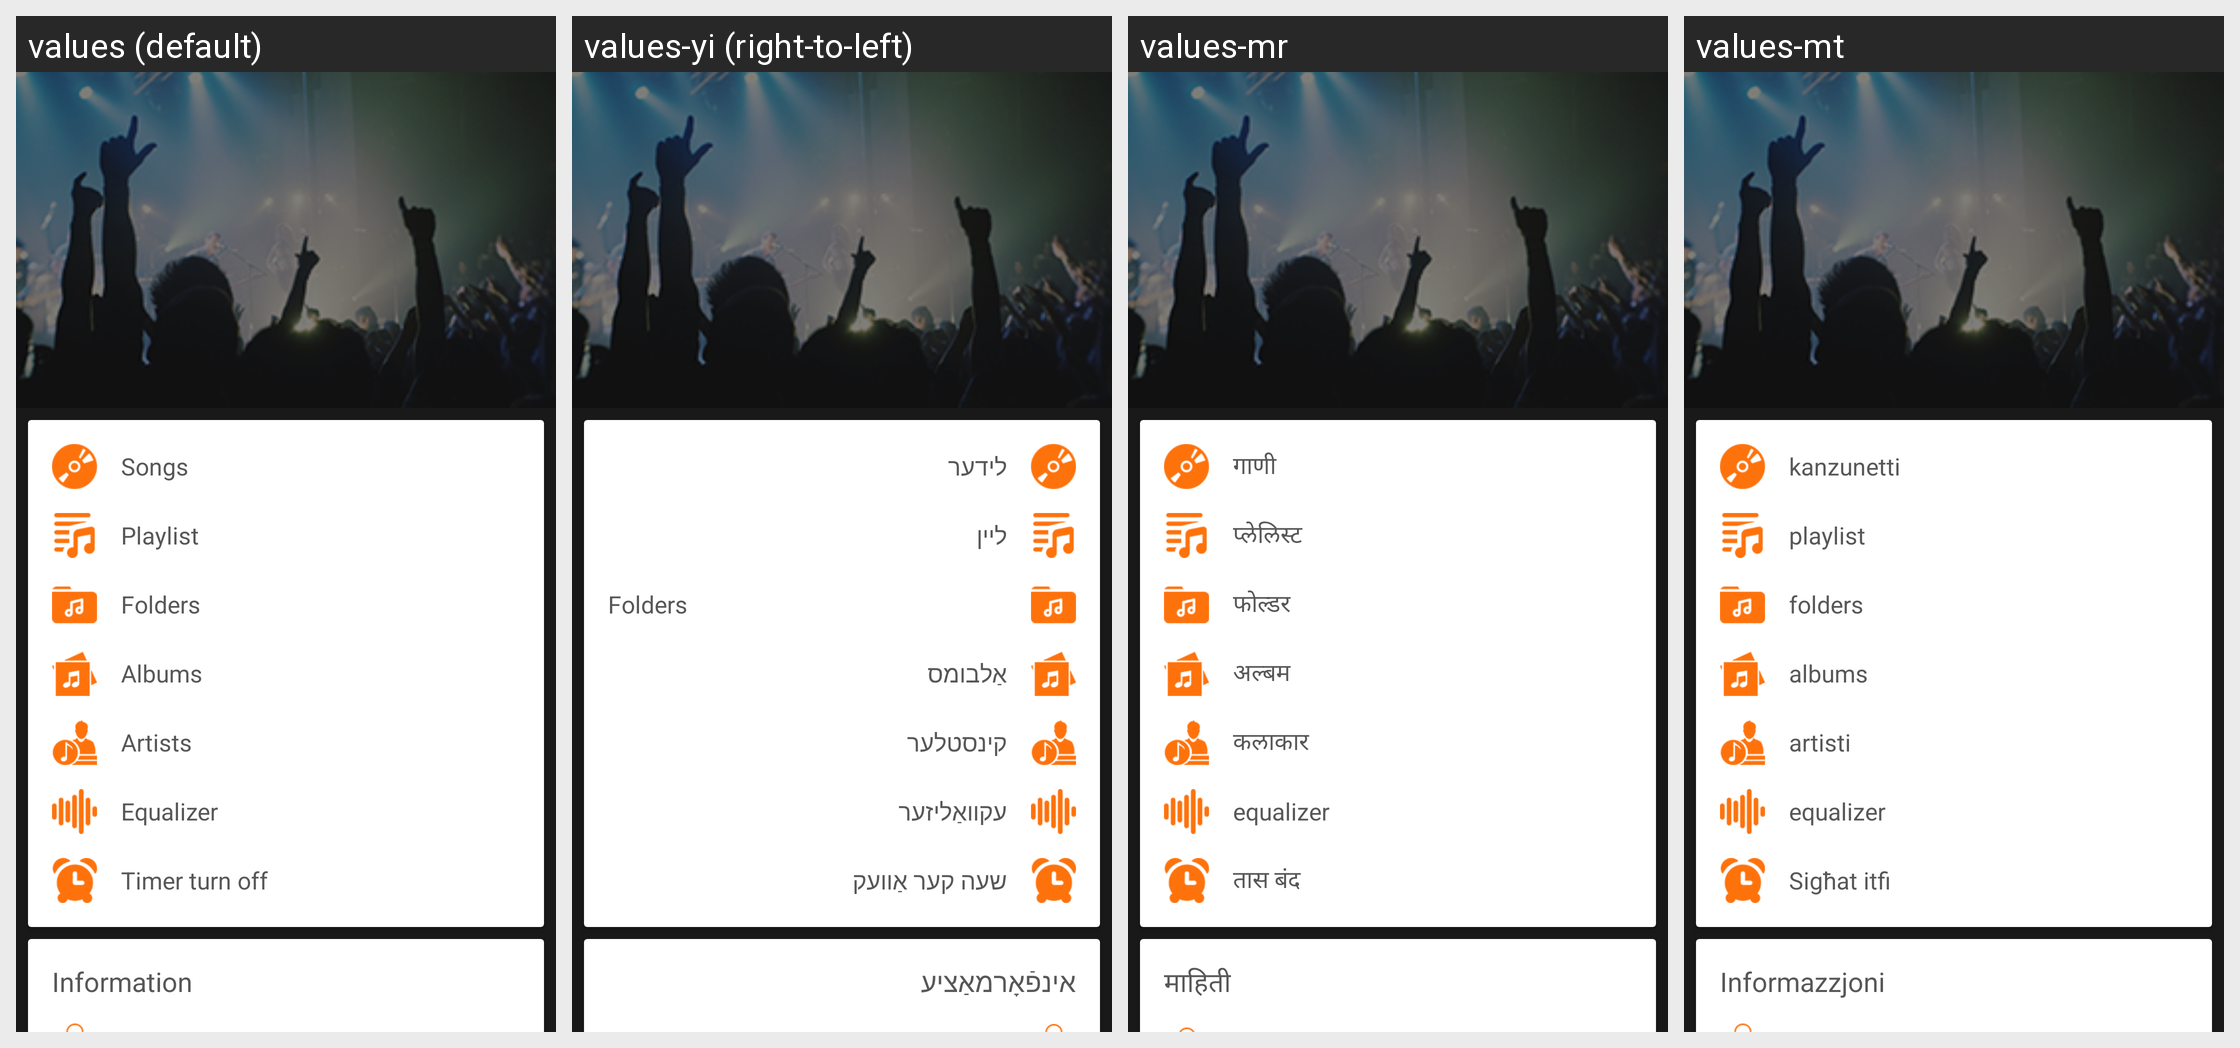

This grid shows one Android layout under several languages. Give, for every string resource on the screen, its name, the default text and each shown locale's text.
Android screen res/layout/nav_menu.xml rendered under 4 locales, left to right: values (default), values-yi (right-to-left), values-mr, values-mt. Device: Nexus 5 (rendered at 1080×1920; each locale shown at half size, 540×960, under a caption strip naming it); theme AppTheme.
Other locales in the repository, not shown: values-af, values-am, values-ar, values-az, values-be, values-bg, values-bn, values-bs, values-ca, values-cs, values-cy, values-da, values-de, values-el, values-en, values-es, values-et, values-eu, values-fa, values-fi, values-fr-rCA, values-ga, values-gd, values-gl, values-gu, values-hi, values-hr, values-ht, values-hu, values-hy, values-id, values-in, values-is, values-it, values-ja, values-ka, values-kk, values-km-rKH, values-kn, values-ko, values-ky, values-lb, values-lo, values-lt, values-lv, values-mg, values-mi, values-mk, values-ml, values-mn-rMN, values-ms, values-my, values-nb, values-ne, values-nl, values-no, values-pa, values-pl, values-pt, values-ro, values-ru, values-si, values-sk, values-sl, values-sq, values-sr, values-su, values-sv, values-sw, values-ta, values-te, values-tg, values-th, values-tl, values-tr, values-uk, values-ur, values-uz, values-vi, values-xh, values-zh, values-zh-rTW, values-zu.
Strings drawn on this screen, with the default value and each locale's value (text and hints the layout hard-codes, and strings that could not be matched under every locale, appear in the picture but are not listed):

songs
  values: Songs
  values-yi: לידער
  values-mr: गाणी
  values-mt: kanzunetti

playlist
  values: Playlist
  values-yi: ליין
  values-mr: प्लेलिस्ट
  values-mt: playlist

folders
  values: Folders
  values-yi: Folders
  values-mr: फोल्डर
  values-mt: folders

albums
  values: Albums
  values-yi: אַלבומס
  values-mr: अल्बम
  values-mt: albums

artists
  values: Artists
  values-yi: קינסטלער
  values-mr: कलाकार
  values-mt: artisti

equalizer
  values: Equalizer
  values-yi: עקוואַליזער
  values-mr: equalizer
  values-mt: equalizer

timer
  values: Timer turn off
  values-yi: שעה קער אַוועק
  values-mr: तास बंद
  values-mt: Sigħat itfi

information
  values: Information
  values-yi: אינפֿאָרמאַציע
  values-mr: माहिती
  values-mt: Informazzjoni
